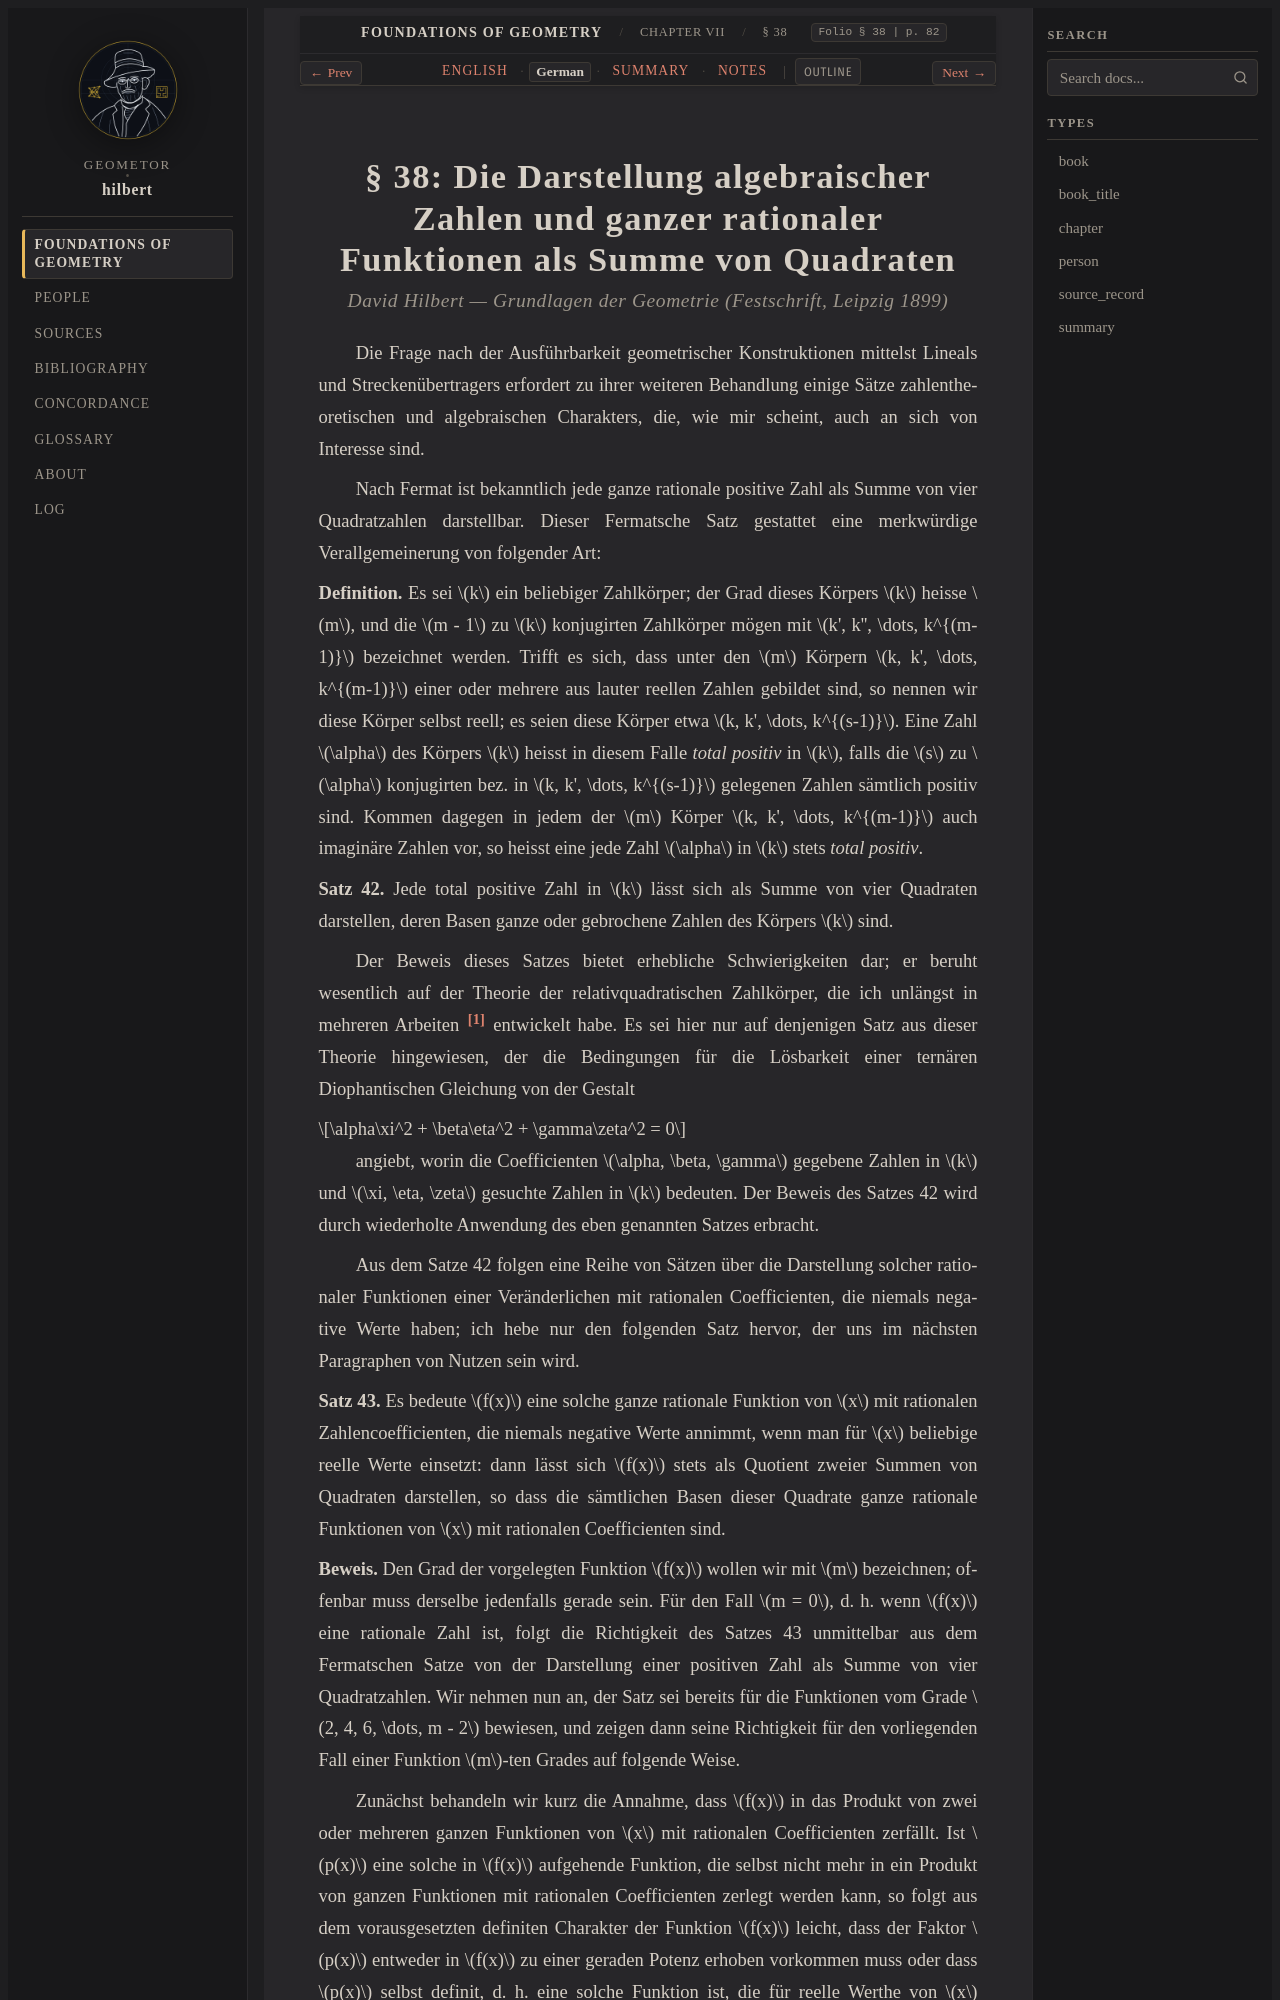

repository: geometor/hilbert · page: grundlagen/chapter_07/sec_38/de.html · generator: sphinx

:layout: book
:canonical_id: § 38
:breadcrumb_title: § 38
:order: 38
:folio: § 38
:tracks: English: index | German: de | Summary: summary | Notes: notes

.. _grundlagen-de-s38:

.. folio:: § 38
   :page: 82
